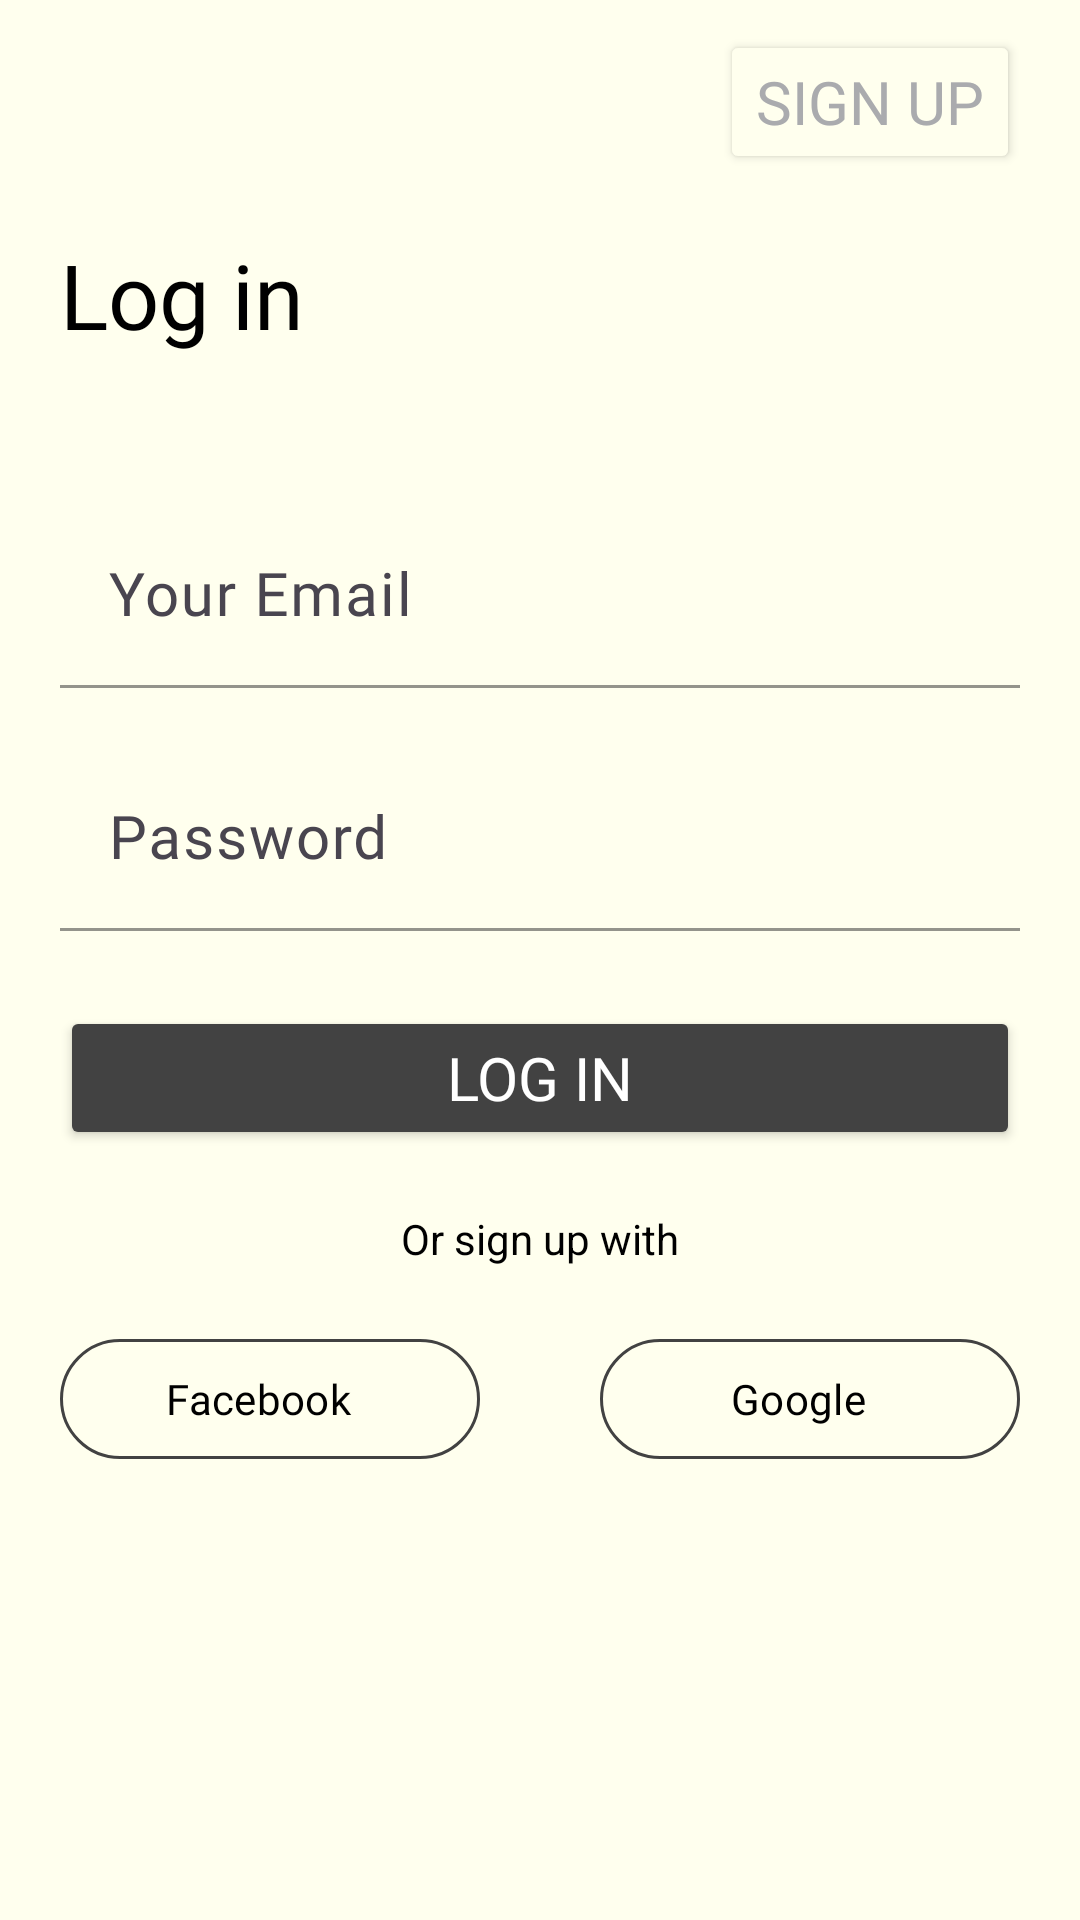

Write the Android layout XML for this screen, with the resource values it uses.
<!-- AndroidManifest.xml: application theme Theme.CRUDFireBase -->
<!-- res/layout/activity_login.xml -->
<?xml version="1.0" encoding="utf-8"?>
<LinearLayout xmlns:android="http://schemas.android.com/apk/res/android"
    xmlns:tools="http://schemas.android.com/tools"
    android:layout_width="match_parent"
    android:layout_height="match_parent"
    xmlns:app="http://schemas.android.com/apk/res-auto"
    android:orientation="vertical"
    android:paddingStart="20dp"
    android:paddingEnd="20dp"
    android:paddingTop="10dp"
    android:background="@color/white_paper"
    tools:context=".MainActivity">


    <Button
        android:id="@+id/btnSignup"
        android:layout_width="wrap_content"
        android:layout_height="wrap_content"
        android:backgroundTint="@color/white_paper"
        android:textColor="@color/material_dynamic_neutral70"
        android:fontFamily="@font/svn_gilroy_semibold"
        android:textSize="20sp"
        android:layout_gravity="end"
        android:text="Sign up" />

    <TextView
        android:layout_width="match_parent"
        android:layout_height="wrap_content"
        android:fontFamily="@font/svn_gilroy_semibold"
        android:layout_gravity="start"
        android:layout_marginTop="20dp"
        android:textColor="@color/black"
        android:textSize="30sp"
        android:text="Log in" />

    <com.google.android.material.textfield.TextInputLayout
        android:layout_width="match_parent"
        android:layout_height="wrap_content"
        app:boxBackgroundMode="filled"
        app:boxBackgroundColor="@color/white_paper"
        app:boxStrokeColor="@color/black"
        app:hintTextColor="@color/material_dynamic_neutral70"
        android:layout_marginTop="50dp">
        <EditText
            android:id="@+id/edtEmail"
            android:layout_width="match_parent"
            android:layout_height="wrap_content"
            android:ems="10"
            android:fontFamily="@font/svn_gilroy_semibold"
            android:textSize="20sp"
            android:hint="Your Email"
            android:textColor="@color/black"
            android:textColorHint="@color/material_dynamic_neutral70"
            android:inputType="textEmailAddress" />
    </com.google.android.material.textfield.TextInputLayout>

    <com.google.android.material.textfield.TextInputLayout
        android:layout_width="match_parent"
        android:layout_height="wrap_content"
        app:boxBackgroundMode="filled"
        app:boxBackgroundColor="@color/white_paper"
        app:boxStrokeColor="@color/black"
        app:hintTextColor="@color/material_dynamic_neutral70"
        android:layout_marginTop="20dp">
        <EditText
            android:id="@+id/edtPass"
            android:layout_width="match_parent"
            android:layout_height="wrap_content"
            android:ems="10"
            android:fontFamily="@font/svn_gilroy_semibold"
            android:textSize="20sp"
            android:hint="Password"
            android:textColor="@color/black"
            android:textColorHint="@color/material_dynamic_neutral70"
            android:inputType="textPassword" />
    </com.google.android.material.textfield.TextInputLayout>

    <Button
        android:id="@+id/smLogin"
        android:layout_width="match_parent"
        android:layout_height="wrap_content"
        android:fontFamily="@font/svn_gilroy_semibold"
        android:layout_gravity="center"
        android:layout_marginTop="25dp"
        android:textColor="@color/white"
        android:textSize="20sp"
        android:backgroundTint="@color/cardview_dark_background"
        android:text="Log in"
        />

    <TextView
        android:id="@+id/textView5"
        android:layout_width="wrap_content"
        android:layout_height="wrap_content"
        android:textColor="@color/black"
        android:layout_gravity="center"
        android:layout_marginTop="20dp"
        android:layout_marginBottom="20dp"
        android:text="Or sign up with" />

    <androidx.constraintlayout.widget.ConstraintLayout
        android:layout_width="wrap_content"
        android:layout_height="match_parent"
        android:layout_gravity="center">

        <com.google.android.material.button.MaterialButton
            android:layout_width="140dp"
            android:layout_height="wrap_content"
            app:strokeColor="@color/cardview_dark_background"
            android:text="Google"
            android:layout_marginStart="40dp"
            android:textColor="@color/black"
            app:icon="@drawable/google_24"
            app:iconPadding="15dp"
            app:iconTint="@color/black"
            android:fontFamily="@font/svn_gilroy_semibold"
            style="@style/Widget.Material3.Button.OutlinedButton.Icon"
            app:layout_constraintEnd_toEndOf="parent"
            app:layout_constraintStart_toEndOf="@+id/materialButton"
            app:layout_constraintTop_toTopOf="parent">

        </com.google.android.material.button.MaterialButton>

        <com.google.android.material.button.MaterialButton
            android:id="@+id/materialButton"
            android:layout_width="140dp"
            android:layout_height="wrap_content"
            app:strokeColor="@color/cardview_dark_background"
            android:text="Facebook"
            android:textColor="@color/black"
            app:icon="@drawable/facebook_24"
            app:iconPadding="15dp"
            app:iconTint="@color/black"
            android:fontFamily="@font/svn_gilroy_semibold"
            style="@style/Widget.Material3.Button.OutlinedButton.Icon"
            app:layout_constraintStart_toStartOf="parent"
            app:layout_constraintTop_toTopOf="parent">

        </com.google.android.material.button.MaterialButton>
    </androidx.constraintlayout.widget.ConstraintLayout>

</LinearLayout>
<!-- resources referenced by this layout -->
<resources>
  <color name="black">#FF000000</color>
  <color name="white">#FFFFFFFF</color>
  <color name="white_paper">#FFFFEE</color>
  <style name="Theme.CRUDFireBase" parent="Base.Theme.CRUDFireBase" />
  <style name="Base.Theme.CRUDFireBase" parent="Theme.Material3.DayNight.NoActionBar">
          
          
          <item name="colorPrimary">@color/white_paper</item>
      </style>
</resources>
